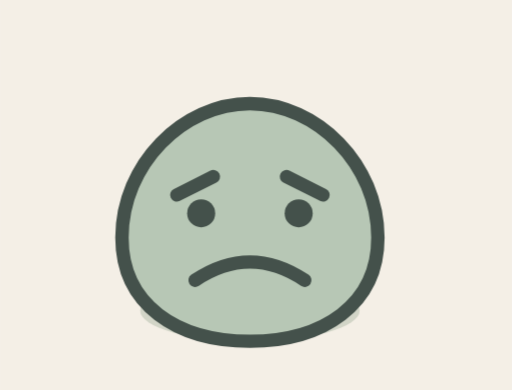
t = 0.00 s
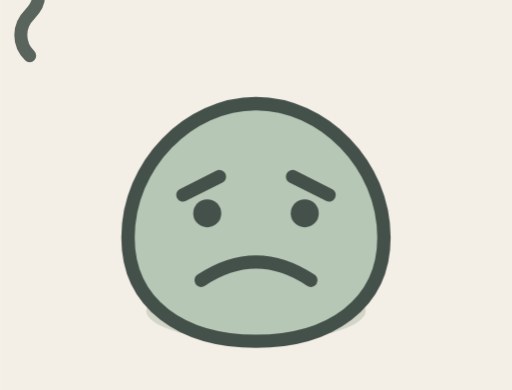
t = 0.15 s
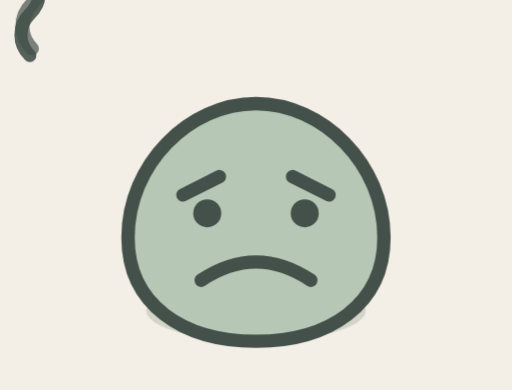
t = 0.31 s
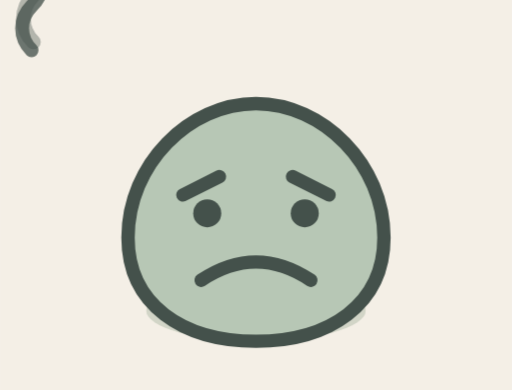
t = 0.43 s
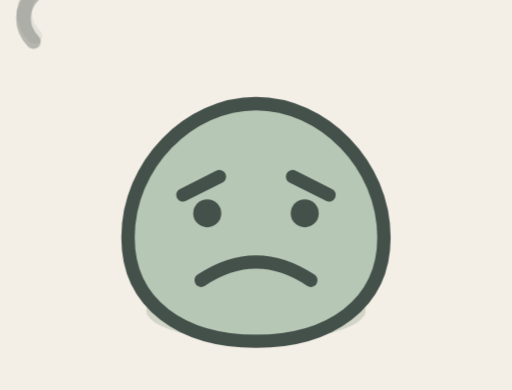
t = 0.59 s
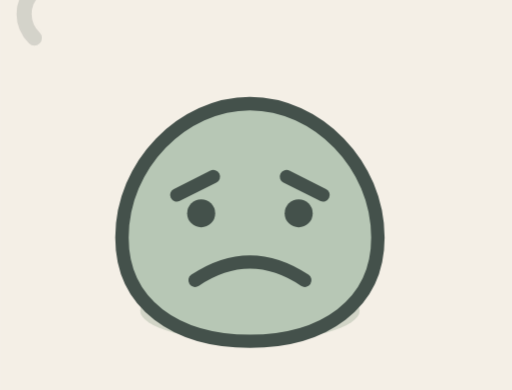
t = 0.68 s

The animated SVG that drew these frames (rendered in a browser with its animation timeline set to each time). Animation: 2 CSS @keyframes rules; one cycle of 0.85 s, repeats indefinitely.

<svg viewBox="0 0 84 64" xmlns="http://www.w3.org/2000/svg" role="img" aria-label="Angry reaction animation">
  <style>
    .line { fill: none; stroke: #44514b; stroke-width: 2.2; stroke-linecap: round; stroke-linejoin: round; }
    .ink { fill: #44514b; }
    .shell { fill: #b7c7b5; stroke: #44514b; stroke-width: 2.2; }
    .pet { transform-origin: 42px 36px; animation: petShake 320ms steps(2, end) infinite; }
    .steam { animation: steamPulse 700ms ease-out infinite; opacity: 0; }
    .steam.two { animation-delay: 150ms; }
    @keyframes petShake {
      0%, 100% { transform: translateX(-1px); }
      50% { transform: translateX(1px); }
    }
    @keyframes steamPulse {
      0% { opacity: 0; transform: translateY(2px) scale(0.75); }
      30% { opacity: 1; transform: translateY(-2px) scale(1); }
      100% { opacity: 0; transform: translateY(-7px) scale(1.15); }
    }
  </style>
  <rect width="84" height="64" fill="#f4efe6"/>
  <g class="steam" transform="translate(20 16)">
    <path class="line" d="M5 11c-2-2-2-5 0-7 2-2 2-4 0-6"/>
  </g>
  <g class="steam two" transform="translate(58 14)">
    <path class="line" d="M5 11c-2-2-2-5 0-7 2-2 2-4 0-6"/>
  </g>
  <g class="pet">
    <ellipse cx="42" cy="51" rx="18" ry="5" fill="#a8b7a3" opacity="0.45"/>
    <path class="shell" d="M42 17c11 0 21 10 21 22 0 11-9 17-21 17S21 50 21 39c0-12 10-22 21-22Z"/>
    <path class="line" d="M30 32l6-3M48 29l6 3"/>
    <circle class="ink" cx="34" cy="35" r="2.3"/>
    <circle class="ink" cx="50" cy="35" r="2.3"/>
    <path class="line" d="M33 46c3-2 6-3 9-3s6 1 9 3"/>
  </g>
</svg>
